Dataset: dataset (GitHub, RageQuitters/Mahjong). Classes: 1 bam, 1 CHAR, 1 dot, 2 bam, 2 CHAR, 2 dot, 3 bam, 3 CHAR, 3 dot, 4 bam, 4 CHAR, 4 dot, 5 bam, 5 CHAR, 5 dot, 6 bam, 6 CHAR, 6 dot, 7 bam, 7 CHAR, 7 dot, 8 bam, 8 CHAR, 8 dot, 9 bam, 9 CHAR, 9 dot, east wind tile, green dragon tile, north wind tile, red dragon tile, south wind tile, west wind tile, white dragon tile.

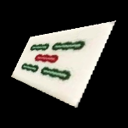
Label: 5 bam

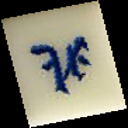
Label: north wind tile

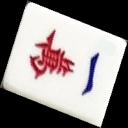
Label: 1 CHAR

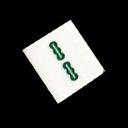
Label: 2 bam

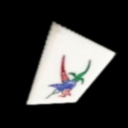
Label: 1 bam

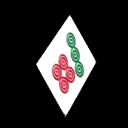
Label: 7 dot
